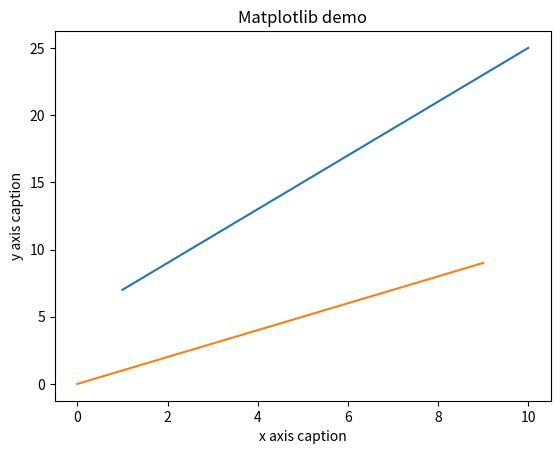

This figure's Python source:
import matplotlib.pyplot as plt
import numpy as np
from matplotlib import pyplot as plt

squares = [1,4,9,16,25]
# plt.plot(squares)
plt.show()


x = np.arange(1, 11)
y = 2 * x + 5
plt.title("Matplotlib demo")
plt.xlabel("x axis caption")
plt.ylabel("y axis caption")
plt.plot(x, y)
plt.show()



plt.plot(np.arange(10))
plt.show()
